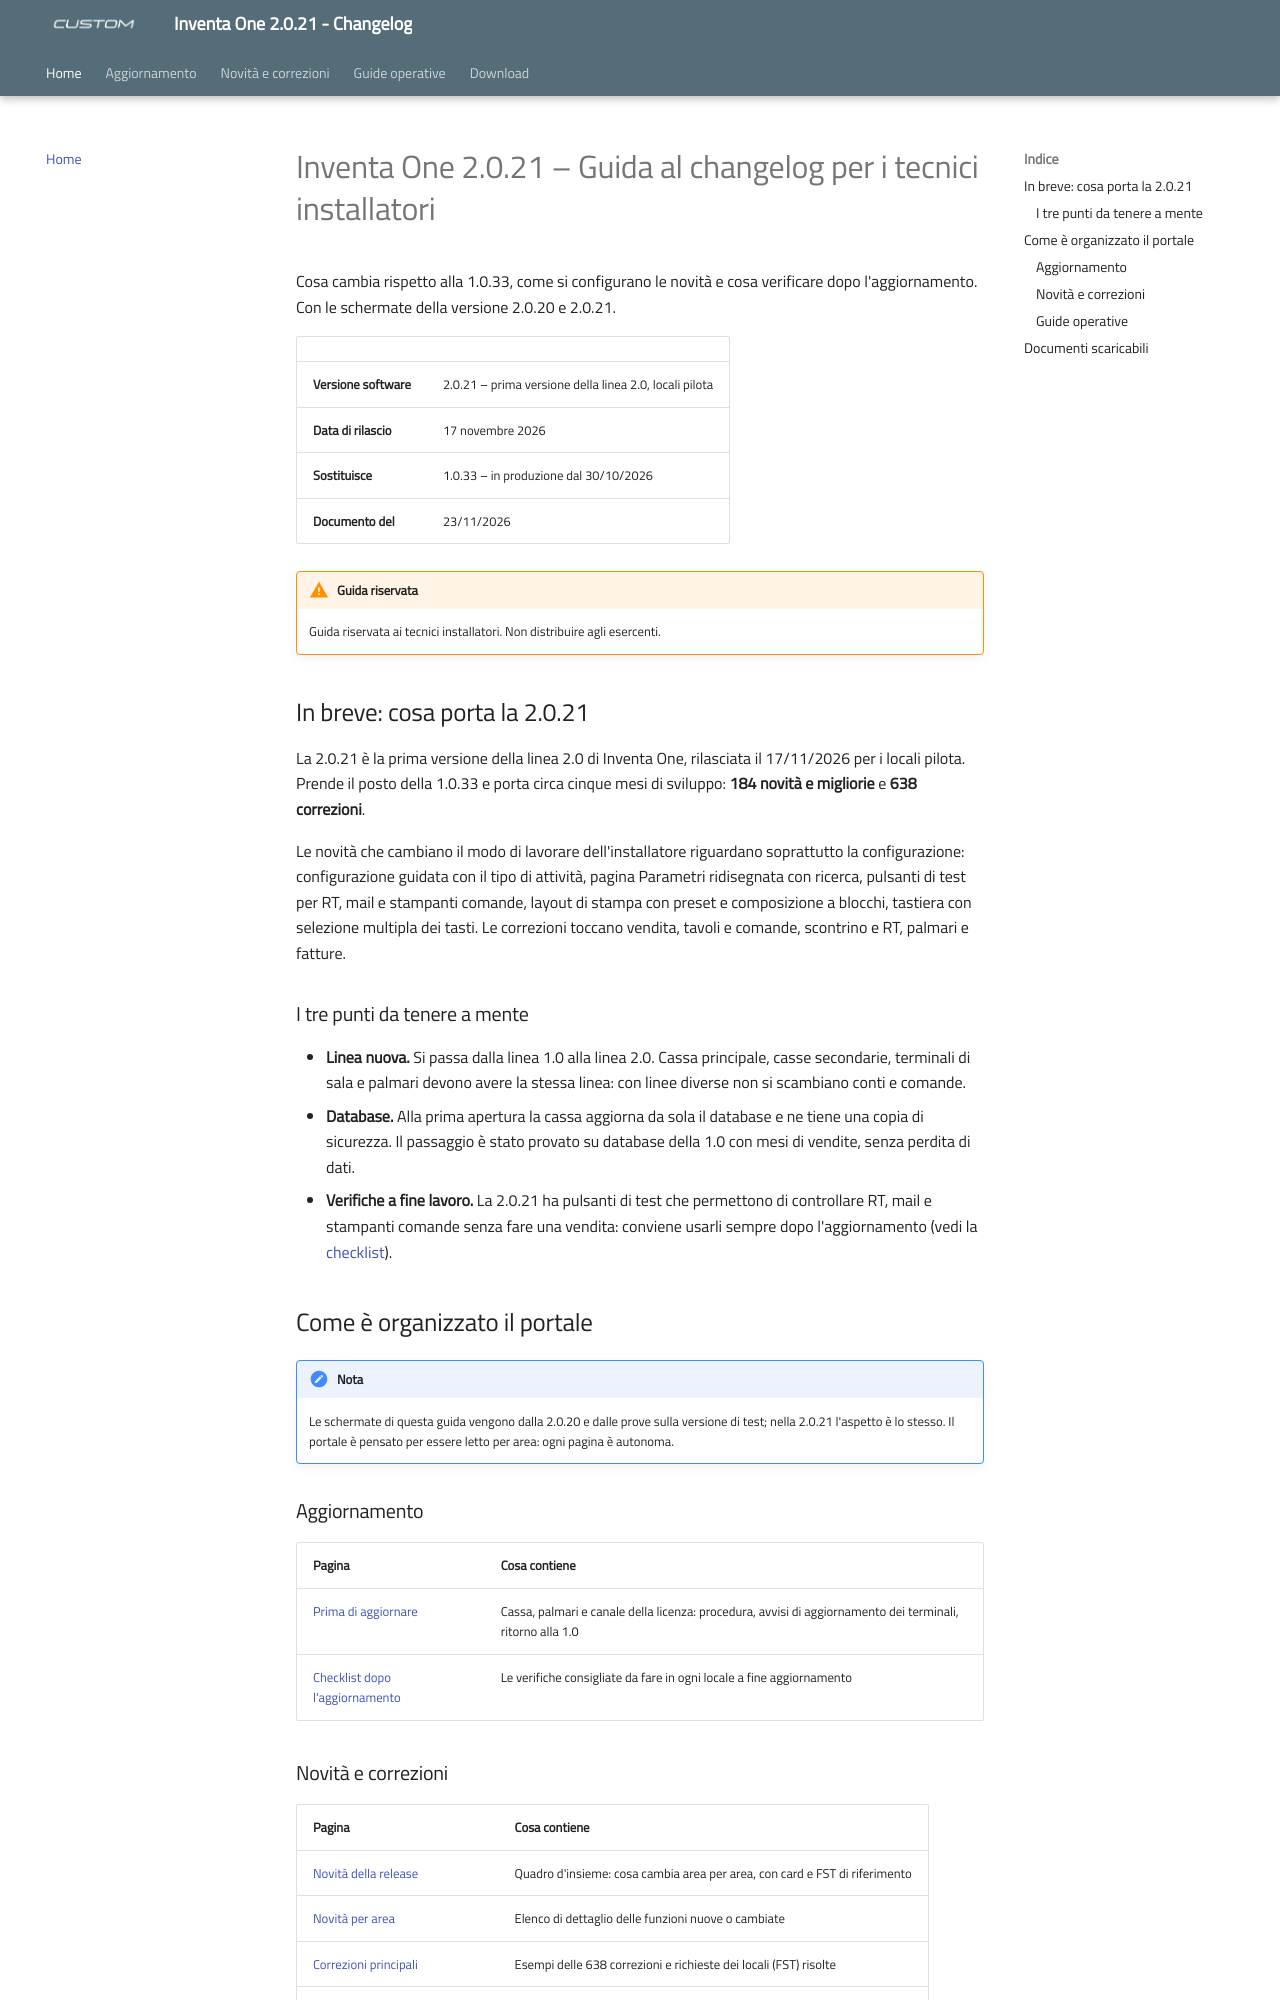

repository: ivanrobuschi-custom/inventa_one_changelog · page: index.html · generator: mkdocs

---
title: "Inventa One 2.0.21 - Guida al changelog per i tecnici installatori"
date: "2026-11-23"
version: "2.0.21"
categoria: software Inventa One
---

# Inventa One 2.0.21 – Guida al changelog per i tecnici installatori

Cosa cambia rispetto alla 1.0.33, come si configurano le novità e cosa verificare dopo l'aggiornamento. Con le schermate della versione 2.0.20 e 2.0.21.

| | |
| --- | --- |
| **Versione software** | 2.0.21 – prima versione della linea 2.0, locali pilota |
| **Data di rilascio** | 17 novembre 2026 |
| **Sostituisce** | 1.0.33 – in produzione dal 30/10/2026 |
| **Documento del** | 23/11/2026 |

!!! warning "Guida riservata"
    Guida riservata ai tecnici installatori. Non distribuire agli esercenti.

## In breve: cosa porta la 2.0.21

La 2.0.21 è la prima versione della linea 2.0 di Inventa One, rilasciata il 17/11/2026 per i locali pilota. Prende il posto della 1.0.33 e porta circa cinque mesi di sviluppo: **184 novità e migliorie** e **638 correzioni**.

Le novità che cambiano il modo di lavorare dell'installatore riguardano soprattutto la configurazione: configurazione guidata con il tipo di attività, pagina Parametri ridisegnata con ricerca, pulsanti di test per RT, mail e stampanti comande, layout di stampa con preset e composizione a blocchi, tastiera con selezione multipla dei tasti. Le correzioni toccano vendita, tavoli e comande, scontrino e RT, palmari e fatture.

### I tre punti da tenere a mente

- **Linea nuova.** Si passa dalla linea 1.0 alla linea 2.0. Cassa principale, casse secondarie, terminali di sala e palmari devono avere la stessa linea: con linee diverse non si scambiano conti e comande.
- **Database.** Alla prima apertura la cassa aggiorna da sola il database e ne tiene una copia di sicurezza. Il passaggio è stato provato su database della 1.0 con mesi di vendite, senza perdita di dati.
- **Verifiche a fine lavoro.** La 2.0.21 ha pulsanti di test che permettono di controllare RT, mail e stampanti comande senza fare una vendita: conviene usarli sempre dopo l'aggiornamento (vedi la [checklist](checklist-verifiche.md)).

## Come è organizzato il portale

!!! note "Nota"
    Le schermate di questa guida vengono dalla 2.0.20 e dalle prove sulla versione di test; nella 2.0.21 l'aspetto è lo stesso. Il portale è pensato per essere letto per area: ogni pagina è autonoma.

### Aggiornamento

| Pagina | Cosa contiene |
| --- | --- |
| [Prima di aggiornare](prima-di-aggiornare.md) | Cassa, palmari e canale della licenza: procedura, avvisi di aggiornamento dei terminali, ritorno alla 1.0 |
| [Checklist dopo l'aggiornamento](checklist-verifiche.md) | Le verifiche consigliate da fare in ogni locale a fine aggiornamento |

### Novità e correzioni

| Pagina | Cosa contiene |
| --- | --- |
| [Novità della release](novita-release.md) | Quadro d'insieme: cosa cambia area per area, con card e FST di riferimento |
| [Novità per area](novita-per-area.md) | Elenco di dettaglio delle funzioni nuove o cambiate |
| [Correzioni principali](correzioni-principali.md) | Esempi delle 638 correzioni e richieste dei locali (FST) risolte |
| [Funzioni non incluse o nascoste](funzioni-non-incluse.md) | Cosa non fa parte del pilota e il server di backup |
